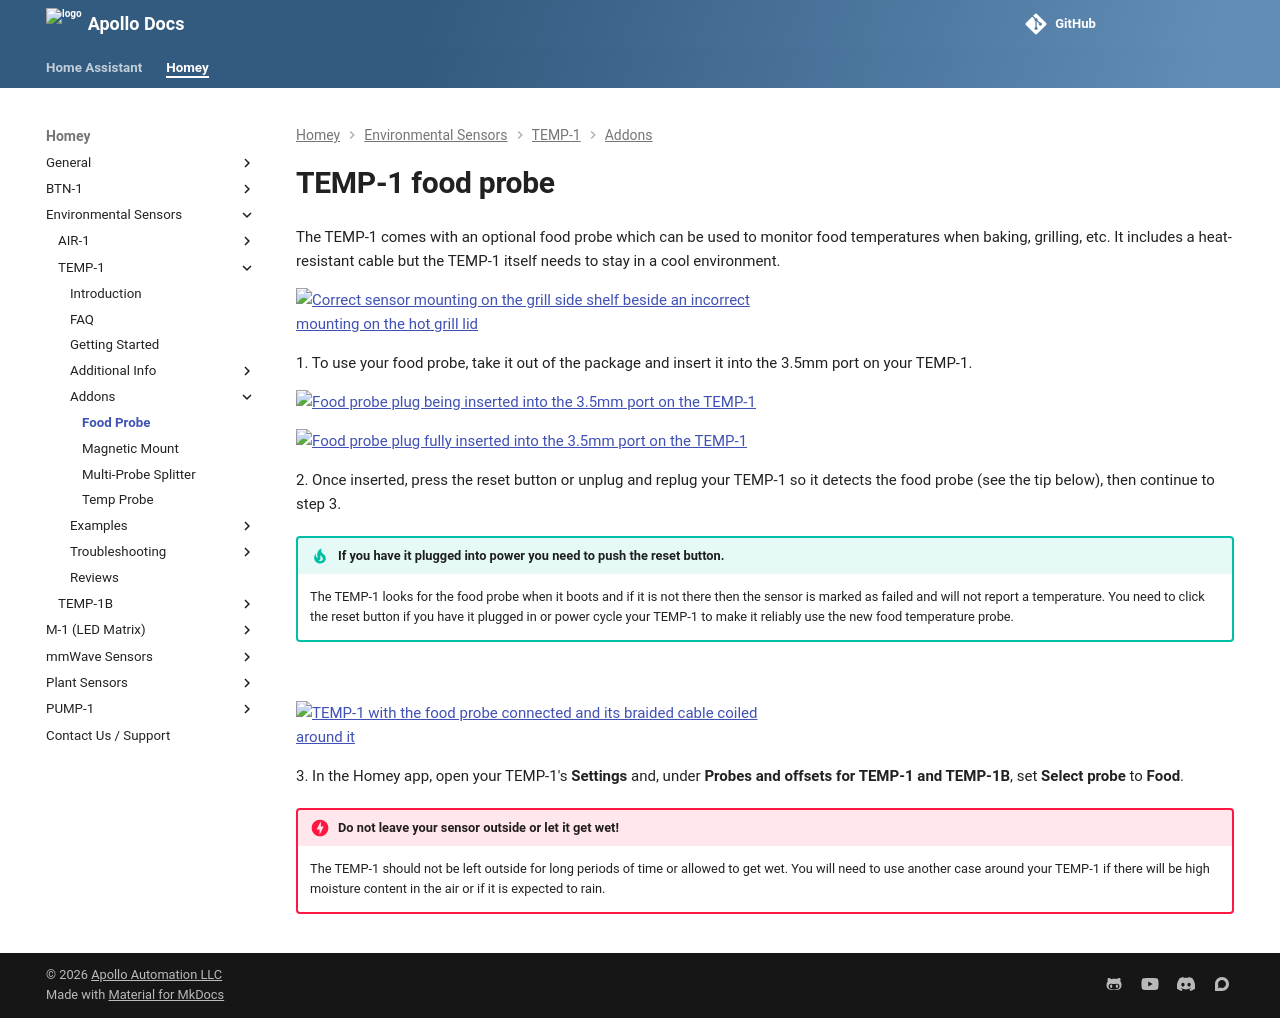

repository: ApolloAutomation/docs · page: homey/products/temp1/addons/food-probe/index.html · generator: mkdocs

---
title: TEMP-1 food probe guide
description: Step by step guide for installing and using the optional Food Probe with the TEMP-1.
---
# TEMP-1 food probe

The TEMP-1 comes with an optional food probe which can be used to monitor food temperatures when baking, grilling, etc. It includes a heat-resistant cable but the TEMP-1 itself needs to stay in a cool environment.

![Correct TEMP-1 mounting on the grill side shelf versus incorrect mounting on the hot grill lid](/assets/temp1b-magnetic-mount-proper-mounting-explained-resized.png)

1\. To use your food probe, take it out of the package and insert it into the 3.5mm port on your TEMP-1.

![Food probe 3.5mm plug being inserted into the port on the TEMP-1](/assets/temp-1-food-probe-insert-1.jpg)

![Food probe plug fully inserted into the TEMP-1 3.5mm port](/assets/temp-1-food-probe-fully-inserted.jpg)

2\. Once inserted, press the reset button or power cycle your TEMP-1 so it detects the probe (see the tip below), then continue to step 3.

!!! tip "If you have it plugged into power you need to push the reset button."

    The TEMP-1 looks for the food probe when it boots and if it is not there then the sensor is marked as failed and will not work properly in Home Assistant. You need to click the reset button if you have it plugged in or power cycle your TEMP-1 to make it reliably use the new food temperature probe.

&nbsp;

![TEMP-1 with the food probe connected, showing the braided cable and steel probe tip](/assets/temp-1-food-probe-pic-1.jpg)

3\. Go to the device page of your TEMP-1 in Home Assistant (**Settings → Devices & services → ESPHome**) and choose probe "Food".

[![Open your Home Assistant instance and show an integration.](https://my.home-assistant.io/badges/integration.svg)](https://my.home-assistant.io/redirect/integration/?domain=esphome)

![TEMP-1 Controls card in Home Assistant with Food chosen in the Select Probe dropdown](/assets/temp1b-food-probe-pic-1-1.png)

!!! danger "Do not leave your sensor outside or let it get wet!"

    The TEMP-1 should not be left outside for long periods of time or allowed to get wet. You will need to use another case around your TEMP-1 if there will be high moisture content in the air or if it is expected to rain.
